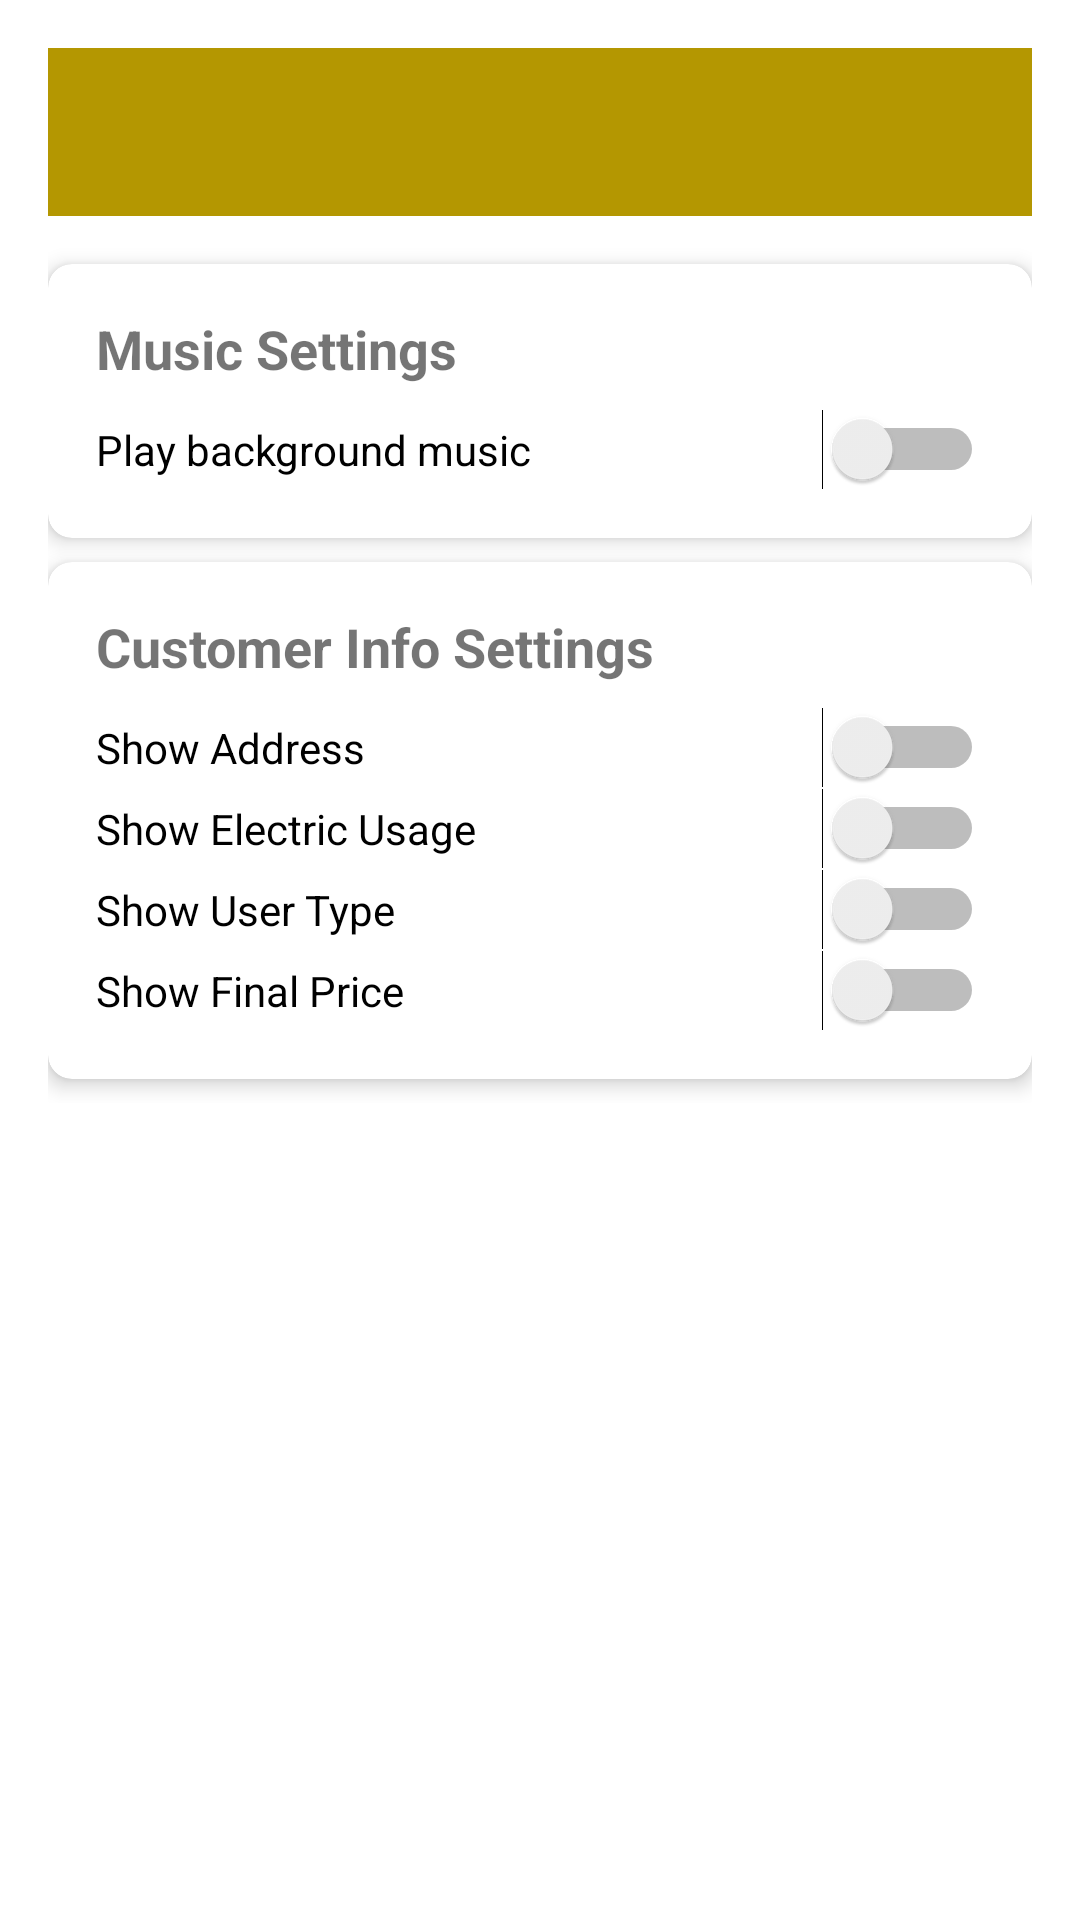

Reconstruct the res/layout file that produces this screen, plus the resources it refers to.
<!-- AndroidManifest.xml: application theme Theme.Electric -->
<!-- res/layout/activity_settings.xml -->
<?xml version="1.0" encoding="utf-8"?>
<ScrollView xmlns:android="http://schemas.android.com/apk/res/android"
    xmlns:app="http://schemas.android.com/apk/res-auto"
    android:layout_width="match_parent"
    android:layout_height="match_parent"
    android:padding="16dp"
    android:background="?android:attr/windowBackground">

    <LinearLayout
        android:layout_width="match_parent"
        android:layout_height="wrap_content"
        android:orientation="vertical">

        
        <androidx.appcompat.widget.Toolbar
            android:id="@+id/toolbar"
            android:layout_width="match_parent"
            android:layout_height="wrap_content"
            android:background="#B49701"
            app:titleTextColor="@android:color/white"
            android:title="Settings"
            app:navigationIcon="@drawable/ic_arrow_back" />

        
        <androidx.cardview.widget.CardView
            android:layout_width="match_parent"
            android:layout_height="wrap_content"
            android:layout_marginTop="16dp"
            android:layout_marginBottom="8dp"
            app:cardCornerRadius="8dp"
            app:cardElevation="4dp">

            <LinearLayout
                android:layout_width="match_parent"
                android:layout_height="wrap_content"
                android:orientation="vertical"
                android:padding="16dp">

                <TextView
                    android:layout_width="wrap_content"
                    android:layout_height="wrap_content"
                    android:text="Music Settings"
                    android:textSize="18sp"
                    android:textStyle="bold"
                    android:paddingBottom="8dp" />

                <Switch
                    android:id="@+id/switchPlayMusic"
                    android:layout_width="match_parent"
                    android:layout_height="wrap_content"
                    android:text="Play background music" />
            </LinearLayout>
        </androidx.cardview.widget.CardView>

        
        <androidx.cardview.widget.CardView
            android:layout_width="match_parent"
            android:layout_height="wrap_content"
            android:layout_marginBottom="8dp"
            app:cardCornerRadius="8dp"
            app:cardElevation="4dp">

            <LinearLayout
                android:layout_width="match_parent"
                android:layout_height="wrap_content"
                android:orientation="vertical"
                android:padding="16dp">

                <TextView
                    android:layout_width="wrap_content"
                    android:layout_height="wrap_content"
                    android:text="Customer Info Settings"
                    android:textSize="18sp"
                    android:textStyle="bold"
                    android:paddingBottom="8dp" />

                <Switch
                    android:id="@+id/switchShowAddress"
                    android:layout_width="match_parent"
                    android:layout_height="wrap_content"
                    android:text="Show Address" />

                <Switch
                    android:id="@+id/switchShowElectricUsage"
                    android:layout_width="match_parent"
                    android:layout_height="wrap_content"
                    android:text="Show Electric Usage" />

                <Switch
                    android:id="@+id/switchShowUserType"
                    android:layout_width="match_parent"
                    android:layout_height="wrap_content"
                    android:text="Show User Type" />

                <Switch
                    android:id="@+id/switchShowPrice"
                    android:layout_width="match_parent"
                    android:layout_height="wrap_content"
                    android:text="Show Final Price" />
            </LinearLayout>
        </androidx.cardview.widget.CardView>

    </LinearLayout>
</ScrollView>
<!-- resources referenced by this layout -->
<resources>
  <style name="Theme.Electric" parent="Base.Theme.Electric" />
  <style name="Base.Theme.Electric" parent="Theme.MaterialComponents.DayNight.NoActionBar">
          
          <item name="colorPrimary">@color/colorPrimary</item>
          <item name="colorPrimaryDark">@color/colorYellow</item>
          <item name="colorAccent">@color/colorAccent</item>
      </style>
  <color name="colorPrimary">#673AB7</color>
  <color name="colorYellow">#B49701</color>
  <color name="colorAccent">#B49701</color>
</resources>
